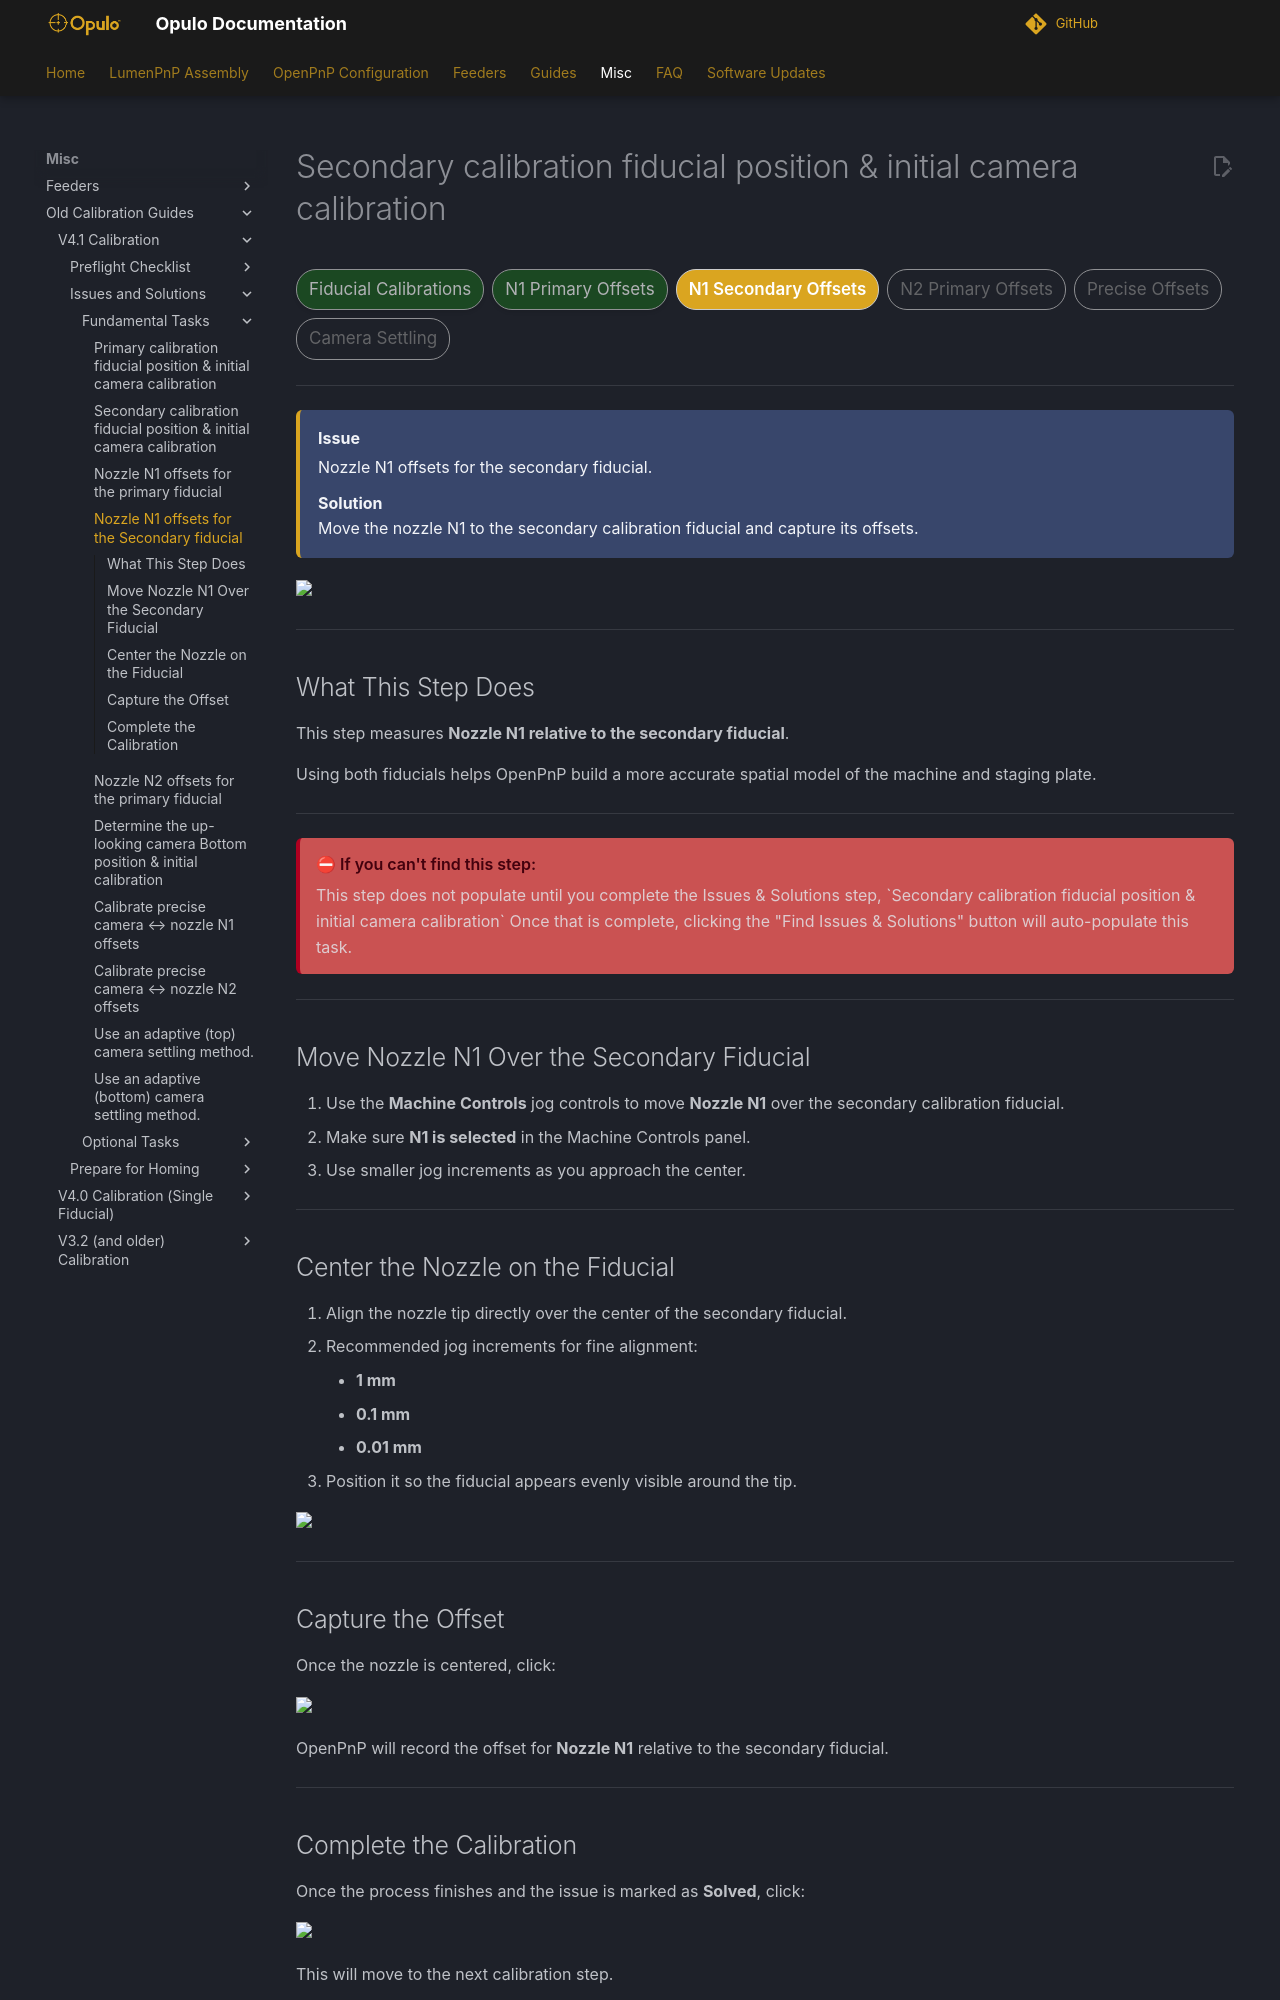

repository: opulo-inc/docs · page: openpnp/v4-1/issues-solutions/fundamental/n1-offset-secondary/index.html · generator: mkdocs

# Secondary calibration fiducial position & initial camera calibration

<div class="progress-container">
  <div class="progress-step progress-complete">Fiducial Calibrations</div>
  <div class="progress-step progress-complete">N1 Primary Offsets</div>
  <div class="progress-step progress-current">N1 Secondary Offsets</div>
  <div class="progress-step">N2 Primary Offsets</div>
  <div class="progress-step">Precise Offsets</div>
  <div class="progress-step">Camera Settling</div>
</div>

---

<div class="issue-solution">

<div class="issue-label">
Issue
</div>

Nozzle N1 offsets for the secondary fiducial.

<div class="solution-label">
Solution
</div>

Move the nozzle N1 to the secondary calibration fiducial and capture its offsets.

</div>

<img src="../images/task-04-n1-secondary-fid.webp" width="100%">

---

## What This Step Does

This step measures **Nozzle N1 relative to the secondary fiducial**.

Using both fiducials helps OpenPnP build a more accurate spatial model of the machine and staging plate.

---

<div class="stop-if">

<div class="stop-if-title">
If you can't find this step:
</div>

This step does not populate until you complete the Issues & Solutions step, `Secondary calibration fiducial position & initial camera calibration`

Once that is complete, clicking the "Find Issues & Solutions" button will auto-populate this task.
</div>

---

## Move Nozzle N1 Over the Secondary Fiducial

1. Use the **Machine Controls** jog controls to move **Nozzle N1** over the secondary calibration fiducial.
2. Make sure **N1 is selected** in the Machine Controls panel.
3. Use smaller jog increments as you approach the center.

---

## Center the Nozzle on the Fiducial

1. Align the nozzle tip directly over the center of the secondary fiducial.
2. Recommended jog increments for fine alignment:
    * **1 mm**
    * **0.1 mm**
    * **0.01 mm**
3. Position it so the fiducial appears evenly visible around the tip.

<img src="images/issues-4-n1-touching-secondary-fid.webp" width="70%">

---

## Capture the Offset

Once the nozzle is centered, click:

<img src="../primary-cal-fid-pos/images/accept-button.webp" width="13%">

OpenPnP will record the offset for **Nozzle N1** relative to the secondary fiducial.

---
